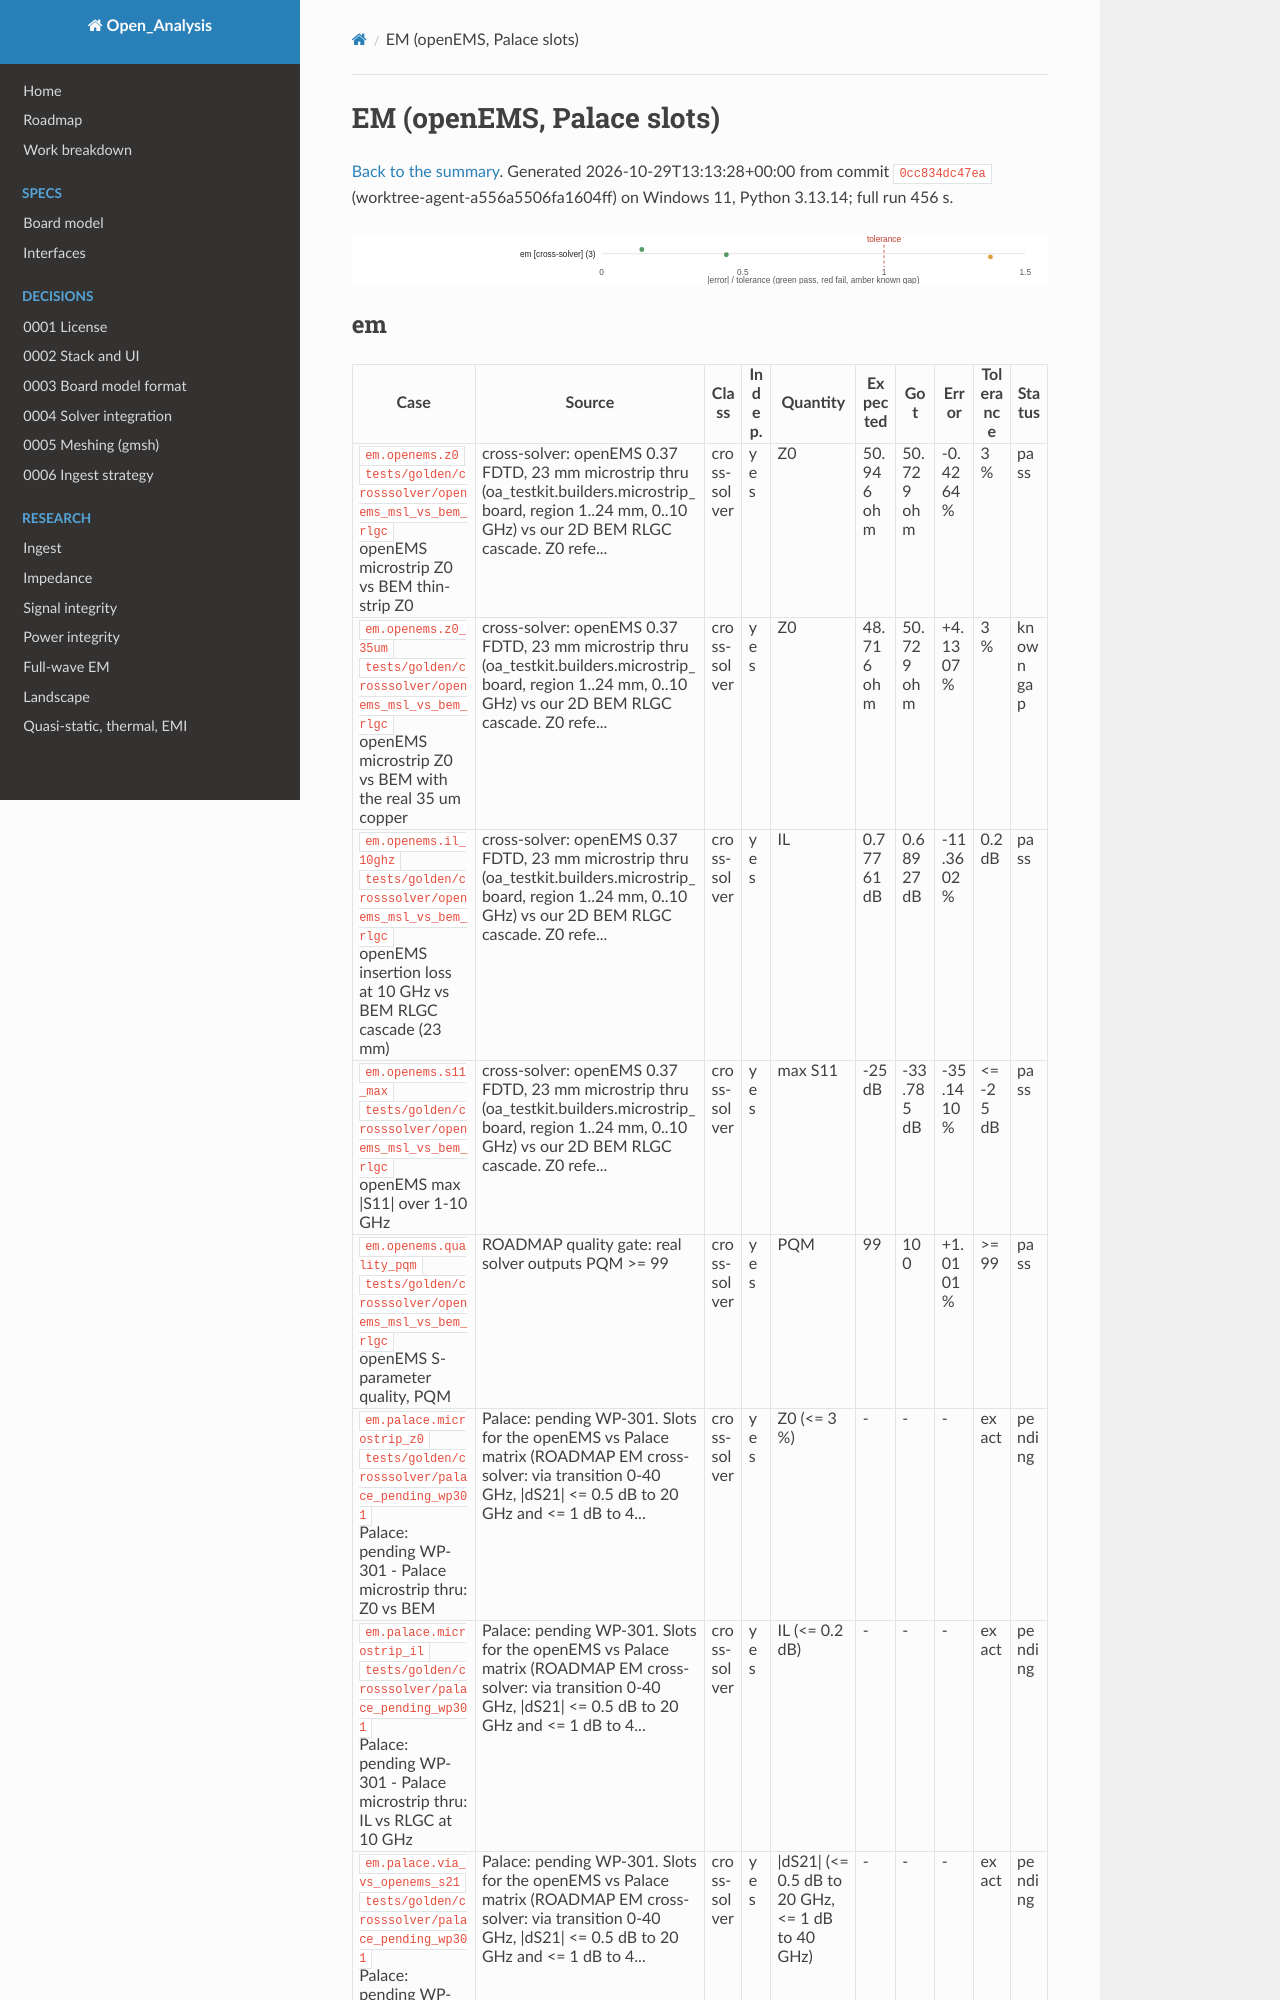

repository: C-My-Code/Open_Analysis · page: validation/em/index.html · generator: mkdocs

# EM (openEMS, Palace slots)

[Back to the summary](index.md). Generated 2026-10-29T13:13:28+00:00 from commit `0cc834dc47ea` (worktree-agent-a556a5506fa1604ff) on Windows 11, Python 3.13.14; full run 456 s.

![Error as a fraction of the tolerance](plots/em.svg)
